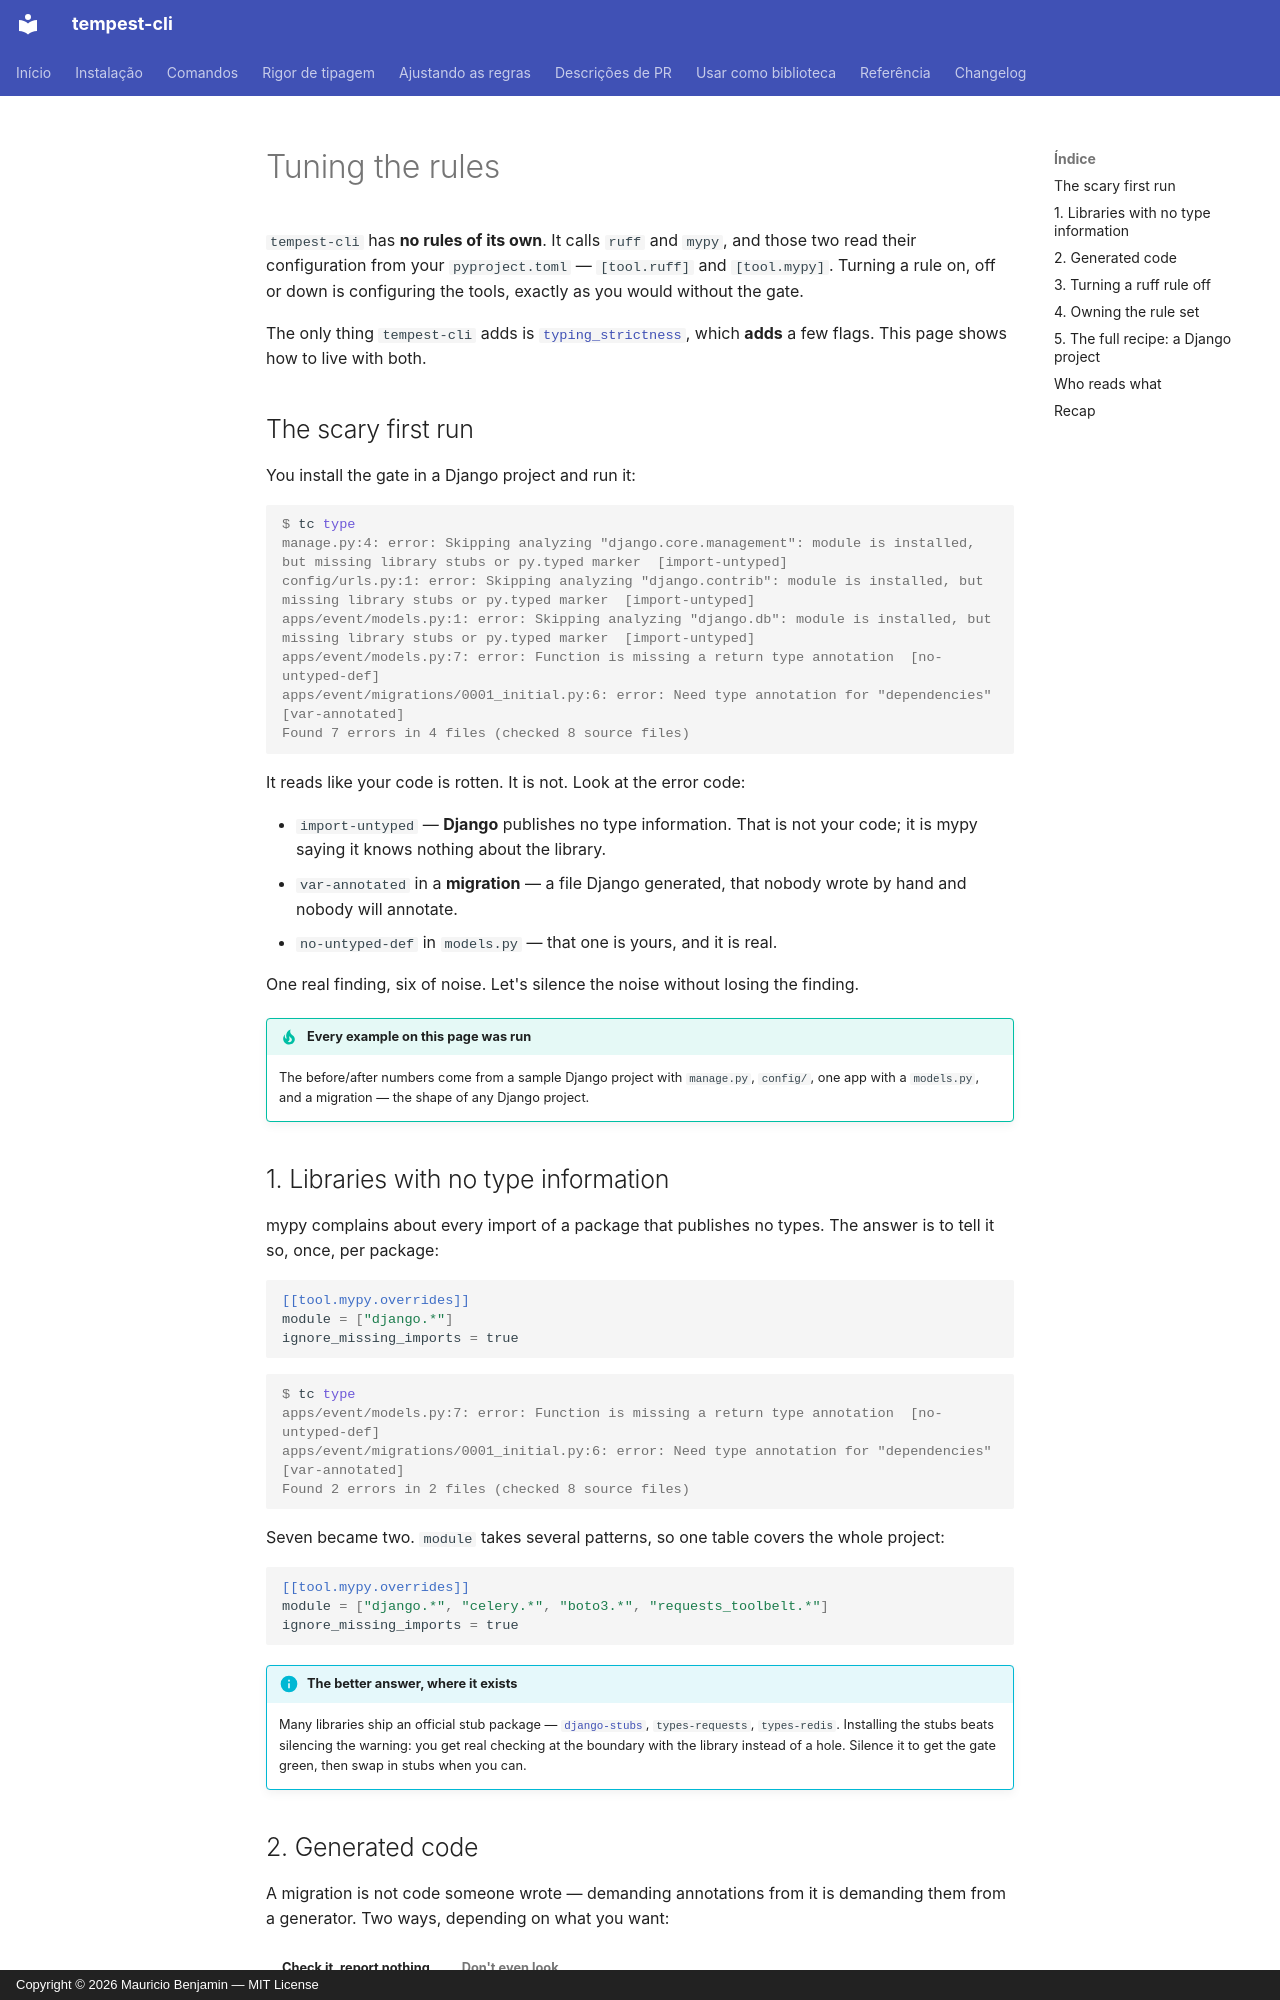

repository: mauriciobenjamin700/tempest-cli · page: rules.en/index.html · generator: mkdocs · copyright: Copyright © 2026 Mauricio Benjamin — MIT License

# Tuning the rules

`tempest-cli` has **no rules of its own**. It calls `ruff` and `mypy`,
and those two read their configuration from your `pyproject.toml` —
`[tool.ruff]` and `[tool.mypy]`. Turning a rule on, off or down is
configuring the tools, exactly as you would without the gate.

The only thing `tempest-cli` adds is
[`typing_strictness`](configuration.md), which **adds** a few flags. This
page shows how to live with both.

## The scary first run

You install the gate in a Django project and run it:

```console
$ tc type
manage.py:4: error: Skipping analyzing "django.core.management": module is installed, but missing library stubs or py.typed marker  [import-untyped]
config/urls.py:1: error: Skipping analyzing "django.contrib": module is installed, but missing library stubs or py.typed marker  [import-untyped]
apps/event/models.py:1: error: Skipping analyzing "django.db": module is installed, but missing library stubs or py.typed marker  [import-untyped]
apps/event/models.py:7: error: Function is missing a return type annotation  [no-untyped-def]
apps/event/migrations/0001_initial.py:6: error: Need type annotation for "dependencies"  [var-annotated]
Found 7 errors in 4 files (checked 8 source files)
```

It reads like your code is rotten. It is not. Look at the error code:

- `import-untyped` — **Django** publishes no type information. That is
  not your code; it is mypy saying it knows nothing about the library.
- `var-annotated` in a **migration** — a file Django generated, that
  nobody wrote by hand and nobody will annotate.
- `no-untyped-def` in `models.py` — that one is yours, and it is real.

One real finding, six of noise. Let's silence the noise without losing
the finding.

!!! tip "Every example on this page was run"
    The before/after numbers come from a sample Django project with
    `manage.py`, `config/`, one app with a `models.py`, and a migration —
    the shape of any Django project.
